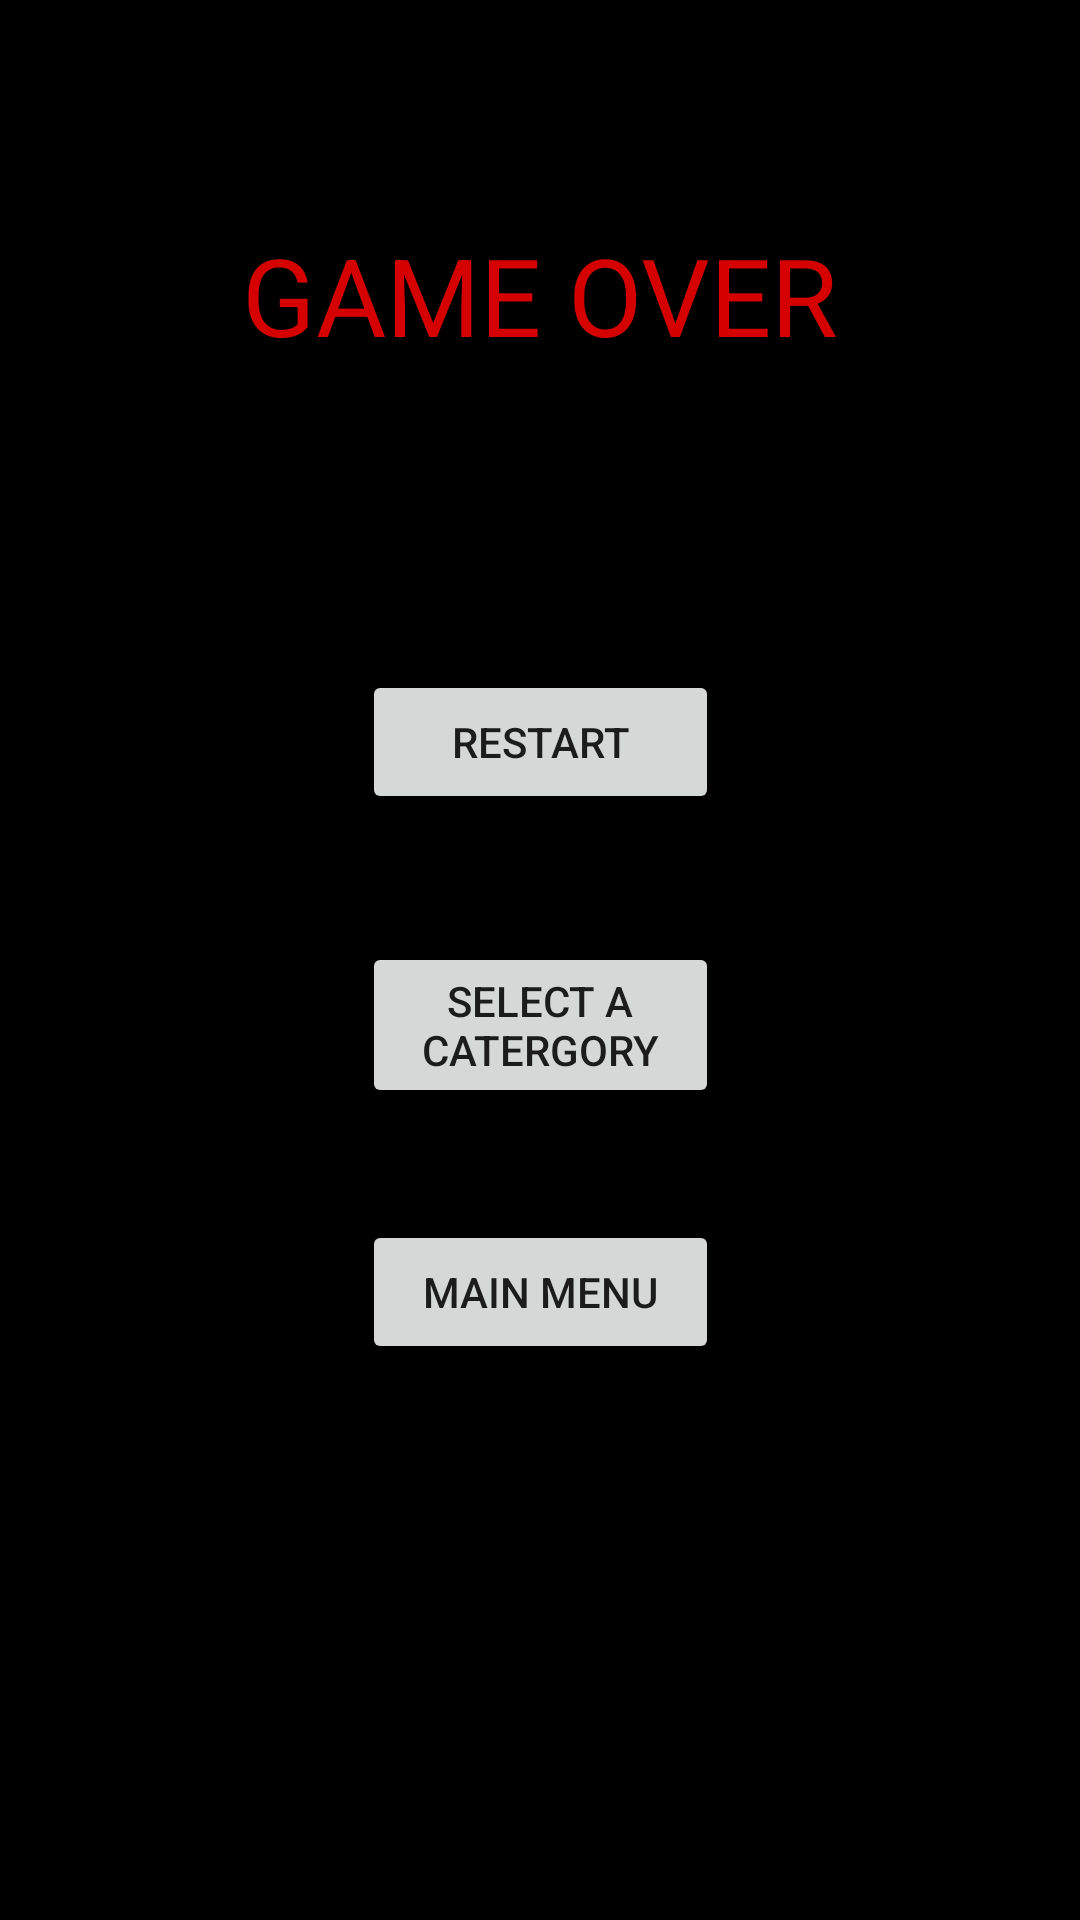

Write the Android layout XML for this screen, with the resource values it uses.
<!-- AndroidManifest.xml: application theme AppTheme -->
<!-- res/layout/activity_game_over_pop_up.xml -->
<?xml version="1.0" encoding="utf-8"?>
<android.support.constraint.ConstraintLayout xmlns:android="http://schemas.android.com/apk/res/android"
    xmlns:app="http://schemas.android.com/apk/res-auto"
    xmlns:tools="http://schemas.android.com/tools"
    android:layout_width="match_parent"
    android:layout_height="match_parent"
    android:background="@color/Black"
    tools:context="fullsailclass.triviagame.GameOverPopUp">


    <TextView
        android:id="@+id/GameoverText"
        android:layout_width="wrap_content"
        android:layout_height="wrap_content"
        android:text="GAME OVER"
        android:textColor="@color/Red"
        android:textSize="36dp"
        app:layout_constraintBottom_toBottomOf="parent"
        app:layout_constraintLeft_toLeftOf="parent"
        app:layout_constraintRight_toRightOf="parent"
        app:layout_constraintTop_toTopOf="parent"
        app:layout_constraintVertical_bias="0.125" />

    <Button
        android:id="@+id/Restart"
        android:layout_width="119dp"
        android:layout_height="wrap_content"
        android:text="Restart"
        app:layout_constraintBottom_toBottomOf="parent"
        app:layout_constraintHorizontal_bias="0.501"
        app:layout_constraintLeft_toLeftOf="parent"
        app:layout_constraintRight_toRightOf="parent"
        app:layout_constraintTop_toTopOf="parent"
        app:layout_constraintVertical_bias="0.377" />

    <Button
        android:id="@+id/SelectCat"
        android:layout_width="119dp"
        android:layout_height="wrap_content"
        android:text="Select a Catergory"
        app:layout_constraintBottom_toBottomOf="parent"
        app:layout_constraintHorizontal_bias="0.501"
        app:layout_constraintLeft_toLeftOf="parent"
        app:layout_constraintRight_toRightOf="parent"
        app:layout_constraintTop_toTopOf="parent"
        app:layout_constraintVertical_bias="0.537" />

    <Button
        android:id="@+id/GoMain"
        android:layout_width="119dp"
        android:layout_height="wrap_content"
        android:text="Main Menu"
        app:layout_constraintBottom_toBottomOf="parent"
        app:layout_constraintHorizontal_bias="0.501"
        app:layout_constraintLeft_toLeftOf="parent"
        app:layout_constraintRight_toRightOf="parent"
        app:layout_constraintTop_toTopOf="parent"
        app:layout_constraintVertical_bias="0.687" />
</android.support.constraint.ConstraintLayout>
<!-- resources referenced by this layout -->
<resources>
  <color name="Black">#000000</color>
  <color name="Red">#D50000</color>
  <style name="AppTheme" parent="Theme.AppCompat.Light.DarkActionBar">
          
          <item name="colorPrimary">@color/BlueGray</item>
          <item name="colorPrimaryDark">@color/DarkBlueGray</item>
          <item name="colorAccent">@color/colorAccent</item>
      </style>
  <color name="BlueGray">#37474F</color>
  <color name="DarkBlueGray">#263238</color>
  <color name="colorAccent">#FF4081</color>
</resources>
